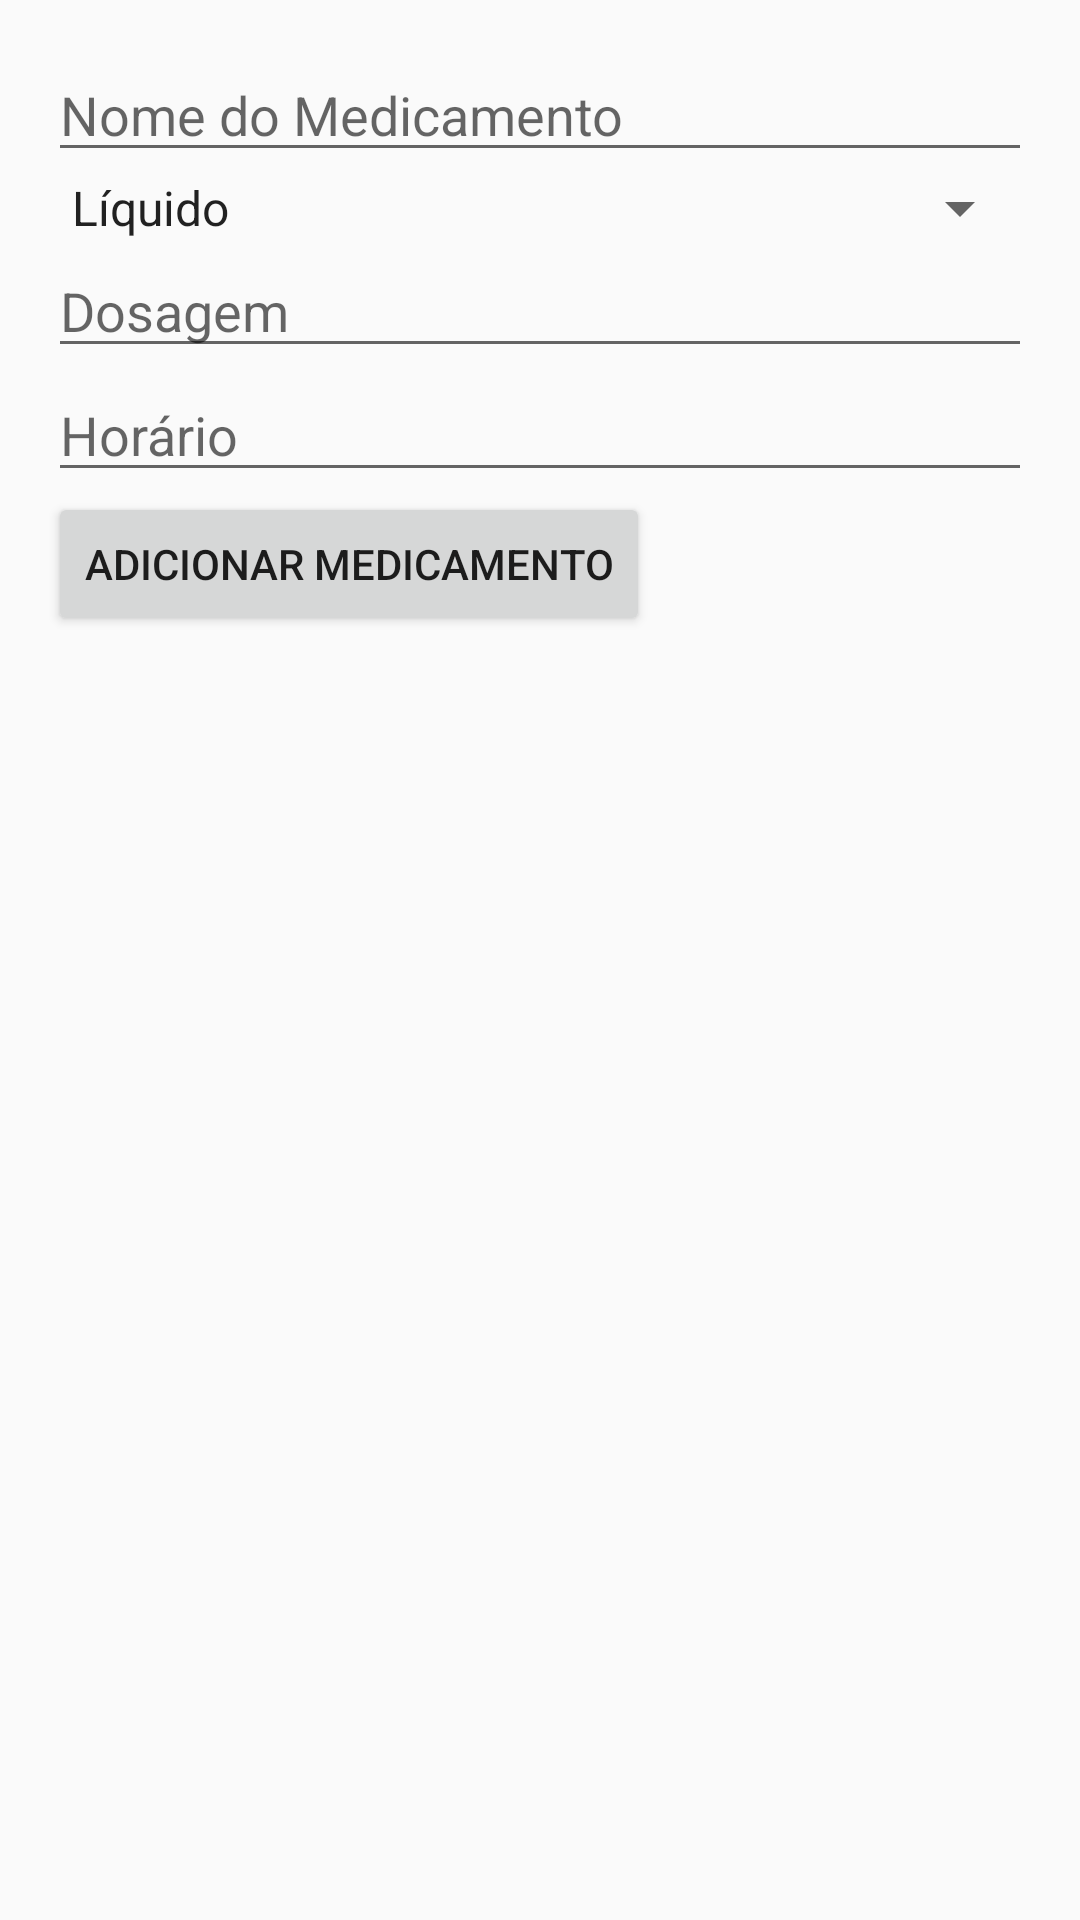

Reconstruct the res/layout file that produces this screen, plus the resources it refers to.
<!-- AndroidManifest.xml: application theme Theme.Medicamento -->
<!-- res/layout/activity_main.xml -->
<LinearLayout
    xmlns:android="http://schemas.android.com/apk/res/android"
    android:layout_width="match_parent"
    android:layout_height="match_parent"
    android:orientation="vertical"
    android:padding="16dp">

    <EditText
        android:id="@+id/editTextNome"
        android:layout_width="match_parent"
        android:layout_height="wrap_content"
        android:hint="Nome do Medicamento" />

    <Spinner
        android:id="@+id/spinnerTipo"
        android:layout_width="match_parent"
        android:layout_height="wrap_content"
        android:entries="@array/tipos_medicamentos" />

    <EditText
        android:id="@+id/editTextDosagem"
        android:layout_width="match_parent"
        android:layout_height="wrap_content"
        android:hint="Dosagem" />

    <EditText
        android:id="@+id/editTextHorario"
        android:layout_width="match_parent"
        android:layout_height="wrap_content"
        android:hint="Horário" />

    <Button
        android:id="@+id/buttonAdicionar"
        android:layout_width="wrap_content"
        android:layout_height="wrap_content"
        android:text="Adicionar Medicamento" />
</LinearLayout>
<!-- resources referenced by this layout -->
<resources>
  <string-array name="tipos_medicamentos">
          <item>Líquido</item>
          <item>Comprimido</item>
          <item>Cápsula</item>
          <item>Pomada</item>
          <item>Injetável</item>
          <item>Aerossol</item>
          <item>Pastilha</item>
      </string-array>
  <style name="Theme.Medicamento" parent="Theme.AppCompat.Light.DarkActionBar">
          <item name="colorPrimary">@color/colorPrimary</item>
          <item name="colorPrimaryDark">@color/colorPrimaryDark</item>
          <item name="colorAccent">@color/colorAccent</item>
          <item name="android:statusBarColor">@color/colorPrimary</item> 
      </style>
  <color name="colorPrimary">#04AFB5</color>
  <color name="colorPrimaryDark">#028B7A</color>
  <color name="colorAccent">#04AFB5</color>
</resources>
